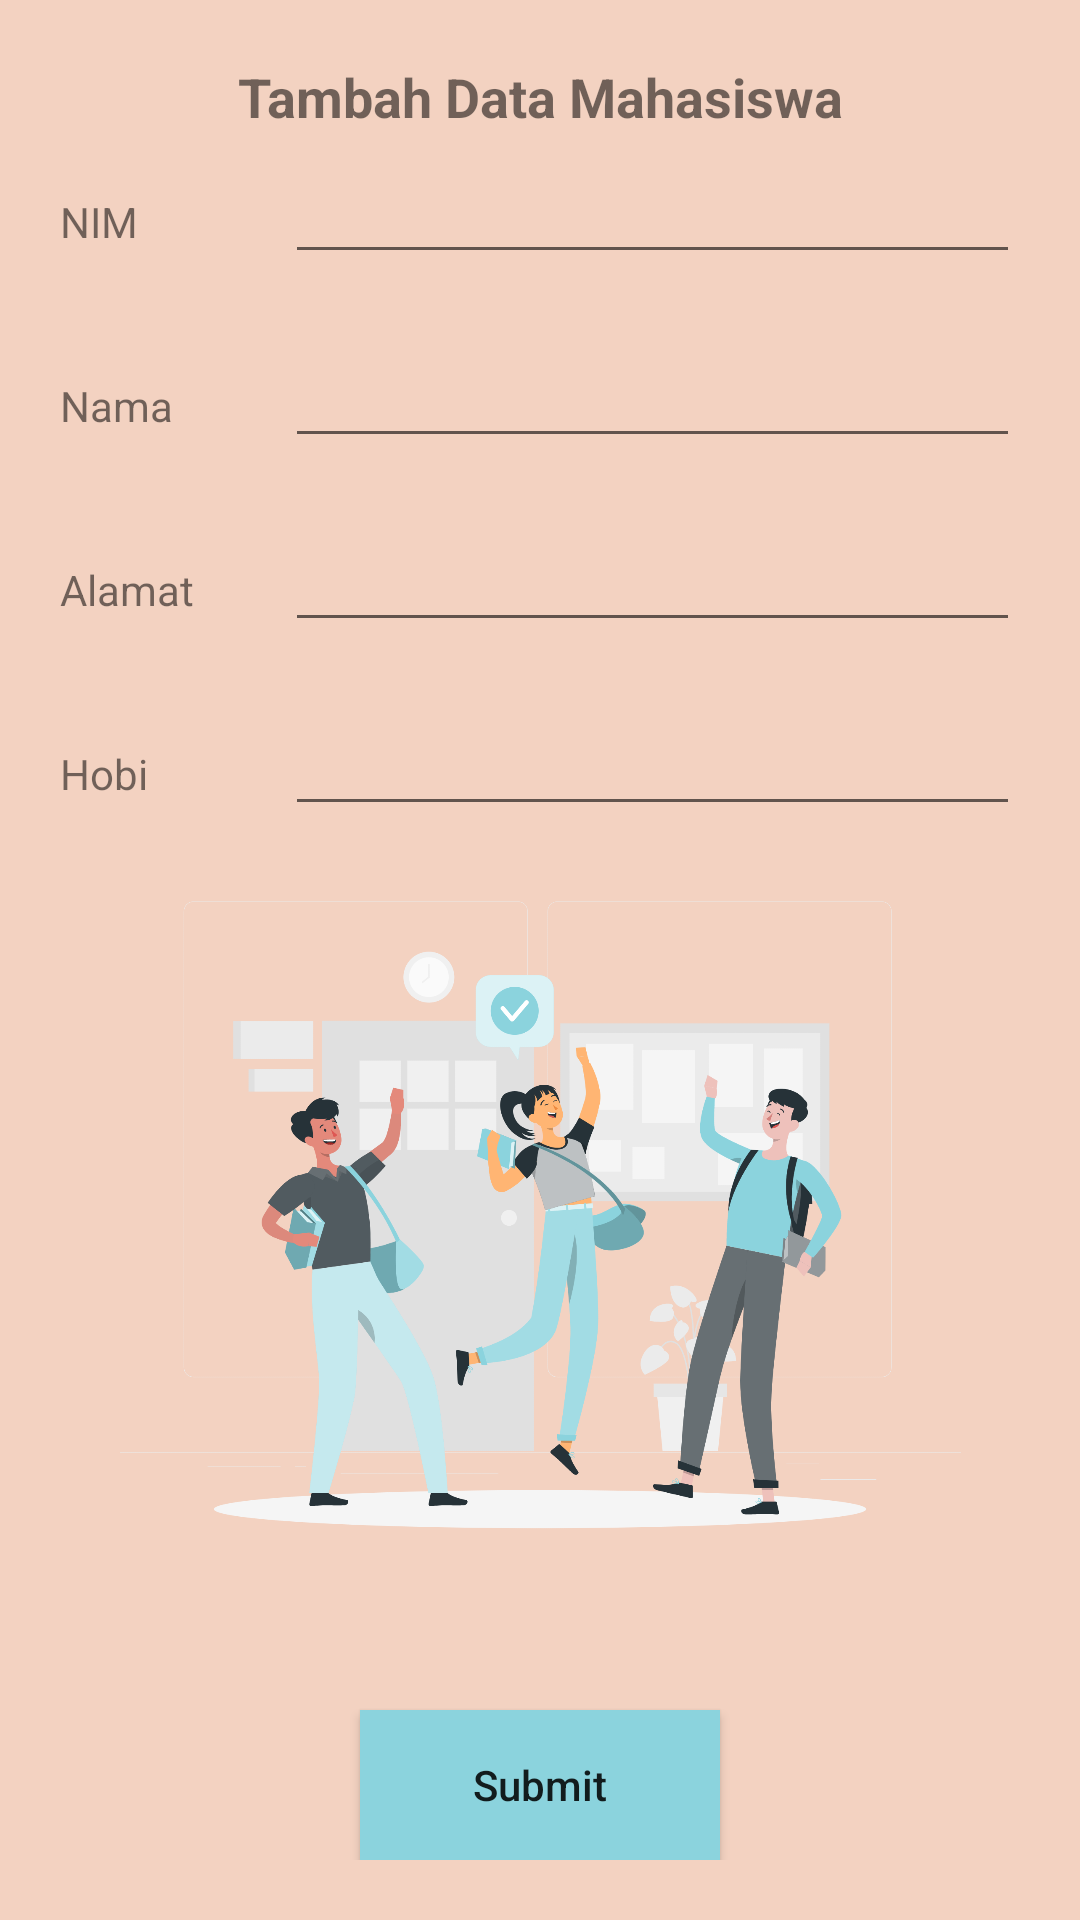

Produce the Android XML layout that renders to this screen, including the resource entries it uses.
<!-- AndroidManifest.xml: application theme Theme.AppCompat.DayNight -->
<!-- res/layout/activity_add.xml -->
<?xml version="1.0" encoding="utf-8"?>
<LinearLayout
    xmlns:android="http://schemas.android.com/apk/res/android"
    xmlns:app="http://schemas.android.com/apk/res-auto"
    xmlns:tools="http://schemas.android.com/tools"
    android:layout_width="match_parent"
    android:layout_height="match_parent"
    tools:context=".AddActivity"
    android:orientation="vertical"
    android:background="@color/pink">
    <LinearLayout
        android:layout_width="match_parent"
        android:layout_height="match_parent"
        android:layout_margin="20dp"
        android:orientation="vertical">
        <TextView
            android:layout_width="match_parent"
            android:layout_height="wrap_content"
            android:gravity="center"
            android:text="Tambah Data Mahasiswa"
            android:textSize="18sp"
            android:textStyle="bold" />
        <LinearLayout
            android:layout_width="match_parent"
            android:layout_height="wrap_content"
            android:orientation="horizontal">
            <TextView
                android:id="@+id/tv_nim"
                android:layout_width="75dp"
                android:layout_height="wrap_content"
                android:paddingTop="20dp" android:text="NIM" />
            <EditText
                android:id="@+id/et_nim"
                android:layout_width="match_parent"
                android:layout_height="wrap_content" />
        </LinearLayout>
        <LinearLayout
            android:layout_width="match_parent"
            android:layout_height="wrap_content"
            android:layout_marginTop="20dp"
            android:orientation="horizontal"
            android:weightSum="6">
            <TextView
                android:id="@+id/tv_nama"
                android:layout_width="75dp"
                android:layout_height="wrap_content"
                android:paddingTop="20dp"
                android:text="Nama" />
            <EditText
                android:id="@+id/et_nama"
                android:layout_width="match_parent"
                android:layout_height="wrap_content" />
        </LinearLayout>
        <LinearLayout
            android:layout_width="match_parent"
            android:layout_height="wrap_content"
            android:layout_marginTop="20dp"
            android:orientation="horizontal"
            android:weightSum="6">
            <TextView
                android:id="@+id/tv_alamat"
                android:layout_width="75dp"
                android:layout_height="wrap_content"
                android:paddingTop="20dp"
                android:text="Alamat" />
            <EditText
                android:id="@+id/et_alamat"
                android:layout_width="match_parent"
                android:layout_height="wrap_content" />
        </LinearLayout>
        <LinearLayout
            android:layout_width="match_parent"
            android:layout_height="wrap_content"
            android:layout_marginTop="20dp"
            android:orientation="horizontal"
            android:weightSum="6">
            <TextView
                android:id="@+id/tv_hobi"
                android:layout_width="75dp"
                android:layout_height="wrap_content"
                android:paddingTop="20dp"
                android:text="Hobi" />
            <EditText
                android:id="@+id/et_hobi"
                android:layout_width="match_parent"
                android:layout_height="wrap_content" />
        </LinearLayout>
        <ImageView
            android:id="@+id/imageView"
            android:layout_width="wrap_content"
            android:layout_height="wrap_content"
            android:layout_weight="1"
            app:srcCompat="@drawable/addstud" />

        <Button
            android:id="@+id/btn_submit"
            android:layout_marginTop="20dp"
            android:layout_width="120dp"
            android:layout_height="50dp"
            android:layout_gravity="center"
            android:text="Submit"
            android:background="@color/biru"
            android:textAllCaps="false"/>
    </LinearLayout>
</LinearLayout>
<!-- resources referenced by this layout -->
<resources>
  <color name="biru">#8bd3dd</color>
  <color name="pink">#f3d2c1</color>
  <!-- drawable addstud: png bitmap (drawable, 327935 bytes) -->
</resources>
